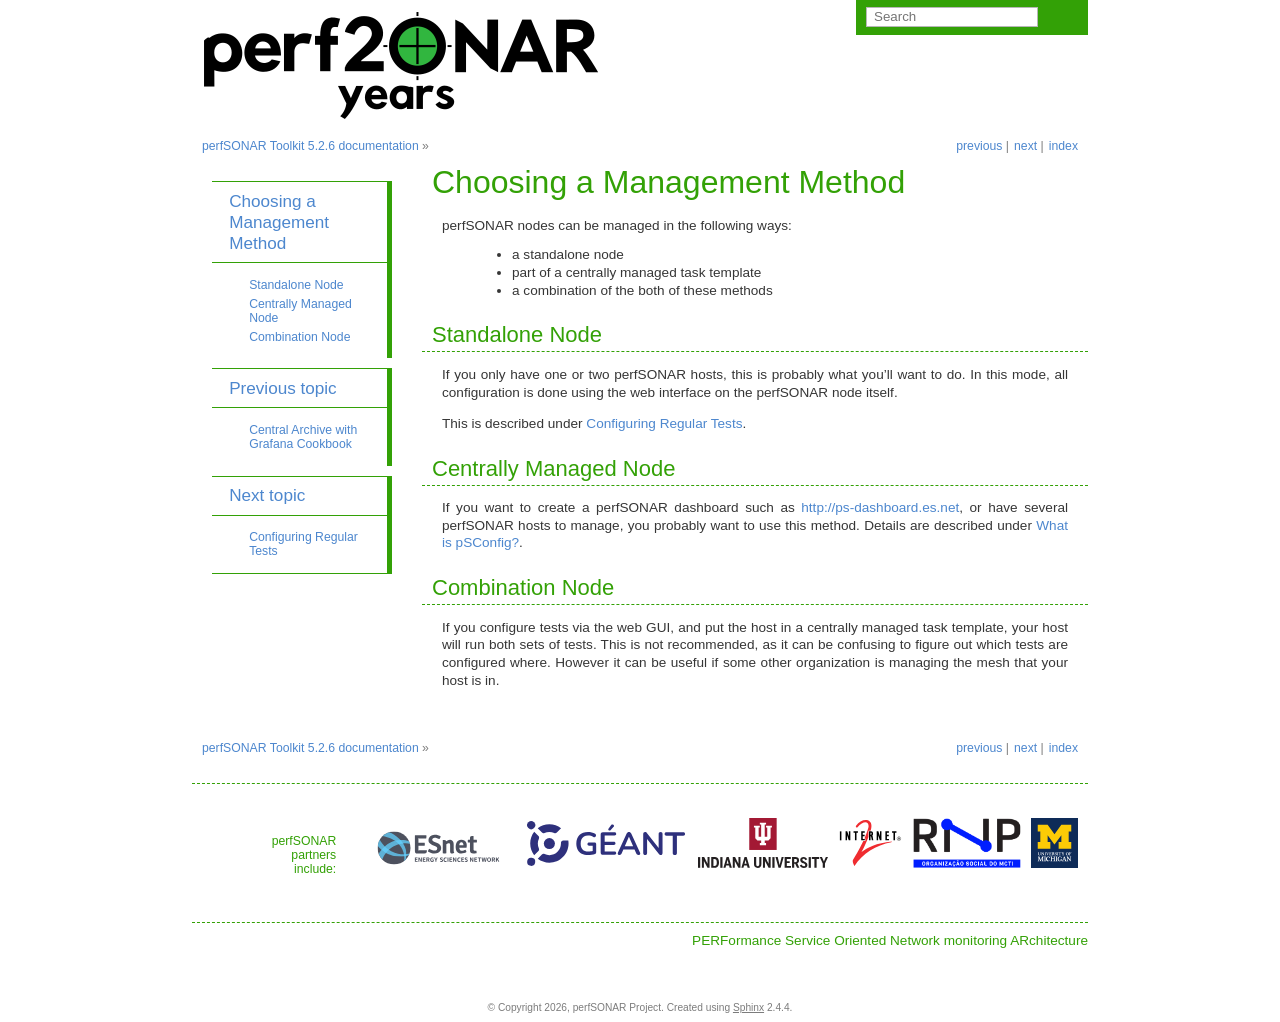

repository: perfsonar/docs · page: manage_choose.html · generator: sphinx

****************************
Choosing a Management Method
****************************

perfSONAR nodes can be managed in the following ways:
  * a standalone node
  * part of a centrally managed task template
  * a combination of the both of these methods

Standalone Node
---------------

If you only have one or two perfSONAR hosts, this is probably what you'll want to do.
In this mode, all configuration is done using the web interface on the perfSONAR node itself.

This is described under :doc:`Configuring Regular Tests <manage_regular_tests>`.

Centrally Managed Node
----------------------

If you want to create a perfSONAR dashboard such as http://ps-dashboard.es.net, or have several perfSONAR hosts to manage,
you probably want to use this method. Details are described under :doc:`psconfig_intro`.

Combination Node
----------------

If you configure tests via the web GUI, and put the host in a centrally managed task template, your host will run both sets of tests.
This is not recommended, as it can be confusing to figure out which tests are configured where. However
it can be useful if some other organization is managing the mesh that your host is in.
